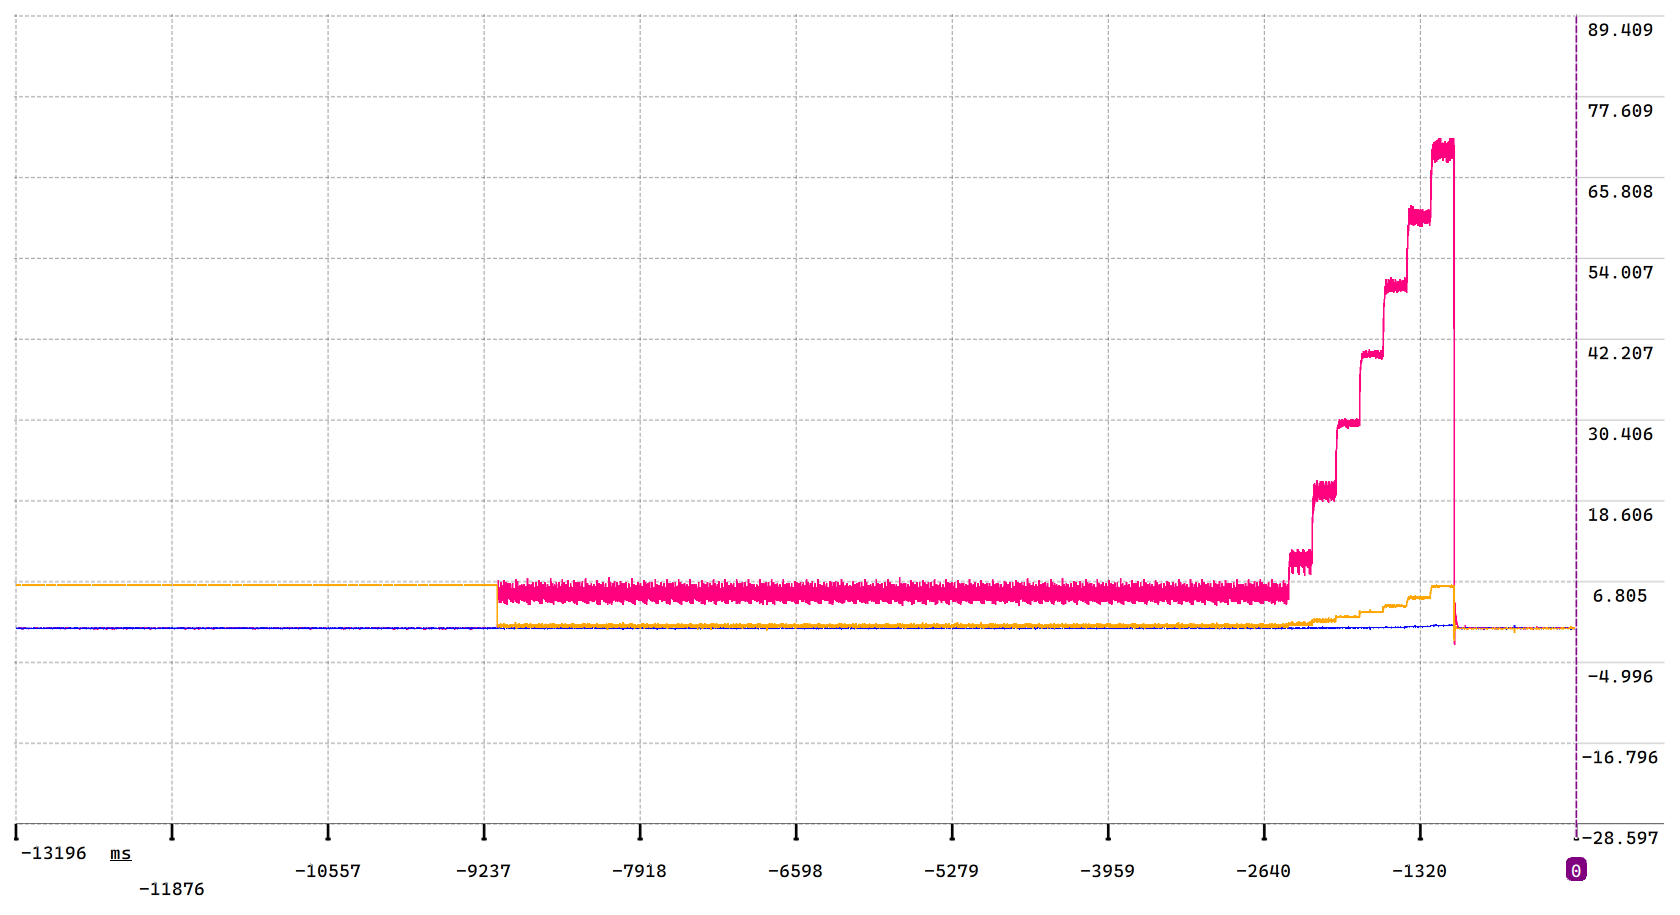

The table this chart was drawn from, first rows:
速度（rad/s）, I1, I2, I3, I4, I5, I6, I7
0.000000, 5, 0.004000, 6.299, 5.237, 0.003000, 0.002000, 0.05
0.000000, 5, 0.012, 6.287, 5.237, 0.006000, 0.008000, 0.05
0.000000, 5, 0.007000, 6.29, 5.237, 0.006000, 0.000000, 0.05
0.000000, 5, 0.007000, 6.287, 5.237, 0.006000, 0.000000, 0.05
0.000000, 5, 0.007000, 6.288, 5.237, 0.004000, 0.004000, 0.05
0.000000, 5, -0.002000, 6.3, 5.237, 0.000000, -0.003000, 0.05
0.000000, 5, 0.007000, 6.294, 5.237, 0.009000, -0.006000, 0.05
0.000000, 5, 0.008000, 6.289, 5.237, 0.003000, 0.008000, 0.05
0.000000, 5, 0.009000, 6.291, 5.237, 0.004000, 0.007000, 0.05
0.000000, 5, 0.011, 6.286, 5.237, 0.006000, 0.007000, 0.05
0.000000, 5, 0.011, 6.28, 5.237, 0.006000, 0.007000, 0.05
0.000000, 5, 0.013, 6.282, 5.237, 0.009000, 0.004000, 0.05
0.000000, 5, 0.012, 6.287, 5.237, 0.006000, 0.008000, 0.05
0.000000, 5, 0.007000, 6.287, 5.237, 0.004000, 0.004000, 0.05
0.000000, 5, 0.017, 6.272, 5.237, 0.009000, 0.01, 0.05
0.000000, 5, 0.005000, 6.295, 5.237, 0.004000, 0.000000, 0.05
0.000000, 5, 0.008000, 6.297, 5.237, 0.006000, 0.002000, 0.05
0.000000, 5, 0.012, 6.286, 5.237, 0.011, -0.001000, 0.05
0.000000, 5, -0.002000, 6.3, 5.237, 0.000000, -0.003000, 0.05
0.000000, 5, -0.002000, 6.3, 5.237, -0.004000, 0.004000, 0.05
0.000000, 5, 0.011, 6.283, 5.237, 0.011, -0.003000, 0.05
0.000000, 5, 0.009000, 6.293, 5.237, 0.006000, 0.004000, 0.05
0.000000, 5, 0.001000, 6.3, 5.237, 0.000000, 0.002000, 0.05
0.000000, 5, 0.007000, 6.299, 5.237, 0.003000, 0.007000, 0.05
0.000000, 5, 0.005000, 6.294, 5.237, 0.003000, 0.004000, 0.05
0.000000, 5, 0.000000, 6.296, 5.237, 0.003000, -0.006000, 0.05
0.000000, 5, 0.000000, 6.298, 5.237, -0.002000, 0.004000, 0.05
0.000000, 5, 0.014, 6.285, 5.237, 0.011, 0.002000, 0.05
0.000000, 5, 0.003000, 6.296, 5.237, 0.003000, 0.000000, 0.05
0.000000, 5, 0.005000, 6.29, 5.237, 0.004000, 0.000000, 0.05
0.000000, 5, 0.01, 6.287, 5.237, 0.009000, -0.001000, 0.05
0.000000, 5, 0.013, 6.284, 5.237, 0.006000, 0.01, 0.05
0.000000, 5, 0.009000, 6.285, 5.237, 0.006000, 0.004000, 0.05
0.000000, 5, 0.004000, 6.3, 5.237, 0.003000, 0.002000, 0.05
0.000000, 5, 0.009000, 6.293, 5.237, 0.003000, 0.01, 0.05
0.000000, 5, 0.004000, 6.298, 5.237, 0.004000, -0.001000, 0.05
0.000000, 5, 0.017, 6.281, 5.237, 0.011, 0.008000, 0.05
0.000000, 5, 0.005000, 6.296, 5.237, 0.003000, 0.004000, 0.05
0.000000, 5, -0.002000, 6.298, 5.237, -0.004000, 0.004000, 0.05
0.000000, 5, 0.006000, 6.299, 5.237, 0.004000, 0.002000, 0.05
0.000000, 5, 0.004000, 6.3, 5.237, 0.004000, -0.001000, 0.05
0.000000, 5, 0.003000, 6.3, 5.237, 0.003000, 0.000000, 0.05
0.000000, 5, 0.009000, 6.287, 5.237, 0.004000, 0.007000, 0.05
0.000000, 5, 0.012, 6.291, 5.237, 0.006000, 0.008000, 0.05
0.000000, 5, 0.011, 6.288, 5.237, 0.006000, 0.007000, 0.05
0.000000, 5, 0.005000, 6.3, 5.237, 0.004000, 0.000000, 0.05
0.000000, 5, 0.004000, 6.3, 5.237, 0.004000, -0.001000, 0.05
0.000000, 5, 0.002000, 6.3, 5.237, 0.000000, 0.004000, 0.05
0.000000, 5, 0.001000, 6.3, 5.237, 0.003000, -0.004000, 0.05
0.000000, 5, 0.008000, 6.298, 5.237, 0.006000, 0.002000, 0.05
0.000000, 5, 0.015, 6.289, 5.237, 0.009000, 0.007000, 0.05
0.000000, 5, 0.002000, 6.3, 5.237, 0.003000, -0.003000, 0.05
0.000000, 5, 0.002000, 6.299, 5.237, 0.000000, 0.004000, 0.05
0.000000, 5, 0.011, 6.293, 5.237, 0.009000, 0.000000, 0.05
0.000000, 5, 0.003000, 6.3, 5.237, 0.000000, 0.007000, 0.05
0.000000, 5, 0.002000, 6.3, 5.237, 0.001000, 0.000000, 0.05
0.000000, 5, 0.004000, 6.285, 5.237, 0.000000, 0.008000, 0.05
0.000000, 5, 0.005000, 6.287, 5.237, 0.004000, 0.000000, 0.05
0.000000, 5, 0.007000, 6.297, 5.237, 0.004000, 0.004000, 0.05
0.000000, 5, 0.002000, 6.299, 5.237, 0.001000, 0.000000, 0.05
... 49,940 more rows
